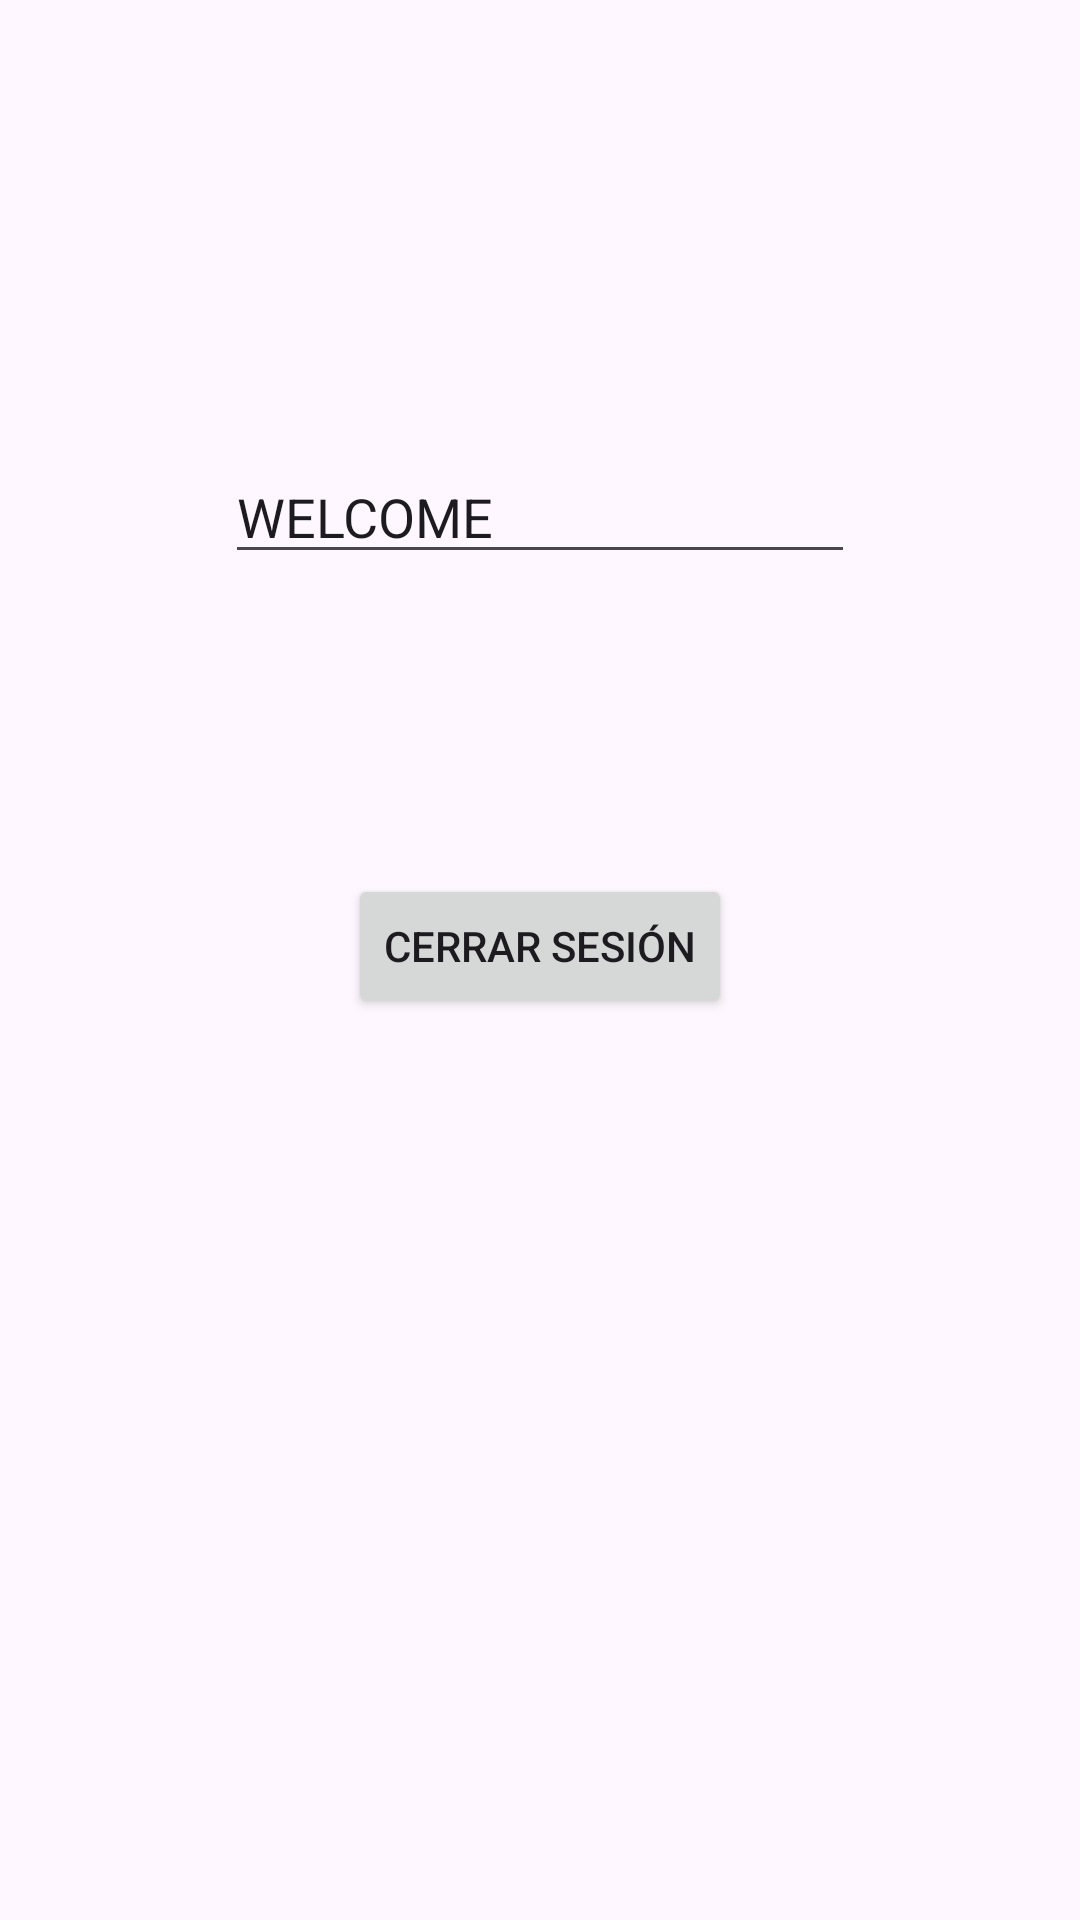

The Android layout XML behind this screen, and the referenced resources:
<!-- AndroidManifest.xml: application theme Theme.ProyectoMusicStore_Angely_Jensy -->
<!-- res/layout/activity_principal_falsa.xml -->
<?xml version="1.0" encoding="utf-8"?>
<androidx.constraintlayout.widget.ConstraintLayout xmlns:android="http://schemas.android.com/apk/res/android"
    xmlns:app="http://schemas.android.com/apk/res-auto"
    xmlns:tools="http://schemas.android.com/tools"
    android:layout_width="match_parent"
    android:layout_height="match_parent"
    tools:context=".activity_principal_falsa">

    <EditText
        android:id="@+id/editTextText"
        android:layout_width="wrap_content"
        android:layout_height="wrap_content"
        android:layout_marginTop="150dp"
        android:ems="10"
        android:inputType="text"
        android:text="WELCOME"
        app:layout_constraintEnd_toEndOf="parent"
        app:layout_constraintStart_toStartOf="parent"
        app:layout_constraintTop_toTopOf="parent" />

    <Button
        android:id="@+id/btnCerrarSesion"
        android:layout_width="wrap_content"
        android:layout_height="wrap_content"
        android:layout_marginTop="100dp"
        android:text="Cerrar Sesión"
        app:layout_constraintEnd_toEndOf="parent"
        app:layout_constraintStart_toStartOf="parent"
        app:layout_constraintTop_toBottomOf="@+id/editTextText" />
</androidx.constraintlayout.widget.ConstraintLayout>
<!-- resources referenced by this layout -->
<resources>
  <style name="Theme.ProyectoMusicStore_Angely_Jensy" parent="Base.Theme.ProyectoMusicStore_Angely_Jensy" />
  <style name="Base.Theme.ProyectoMusicStore_Angely_Jensy" parent="Theme.Material3.DayNight.NoActionBar">
          
          
      </style>
</resources>
